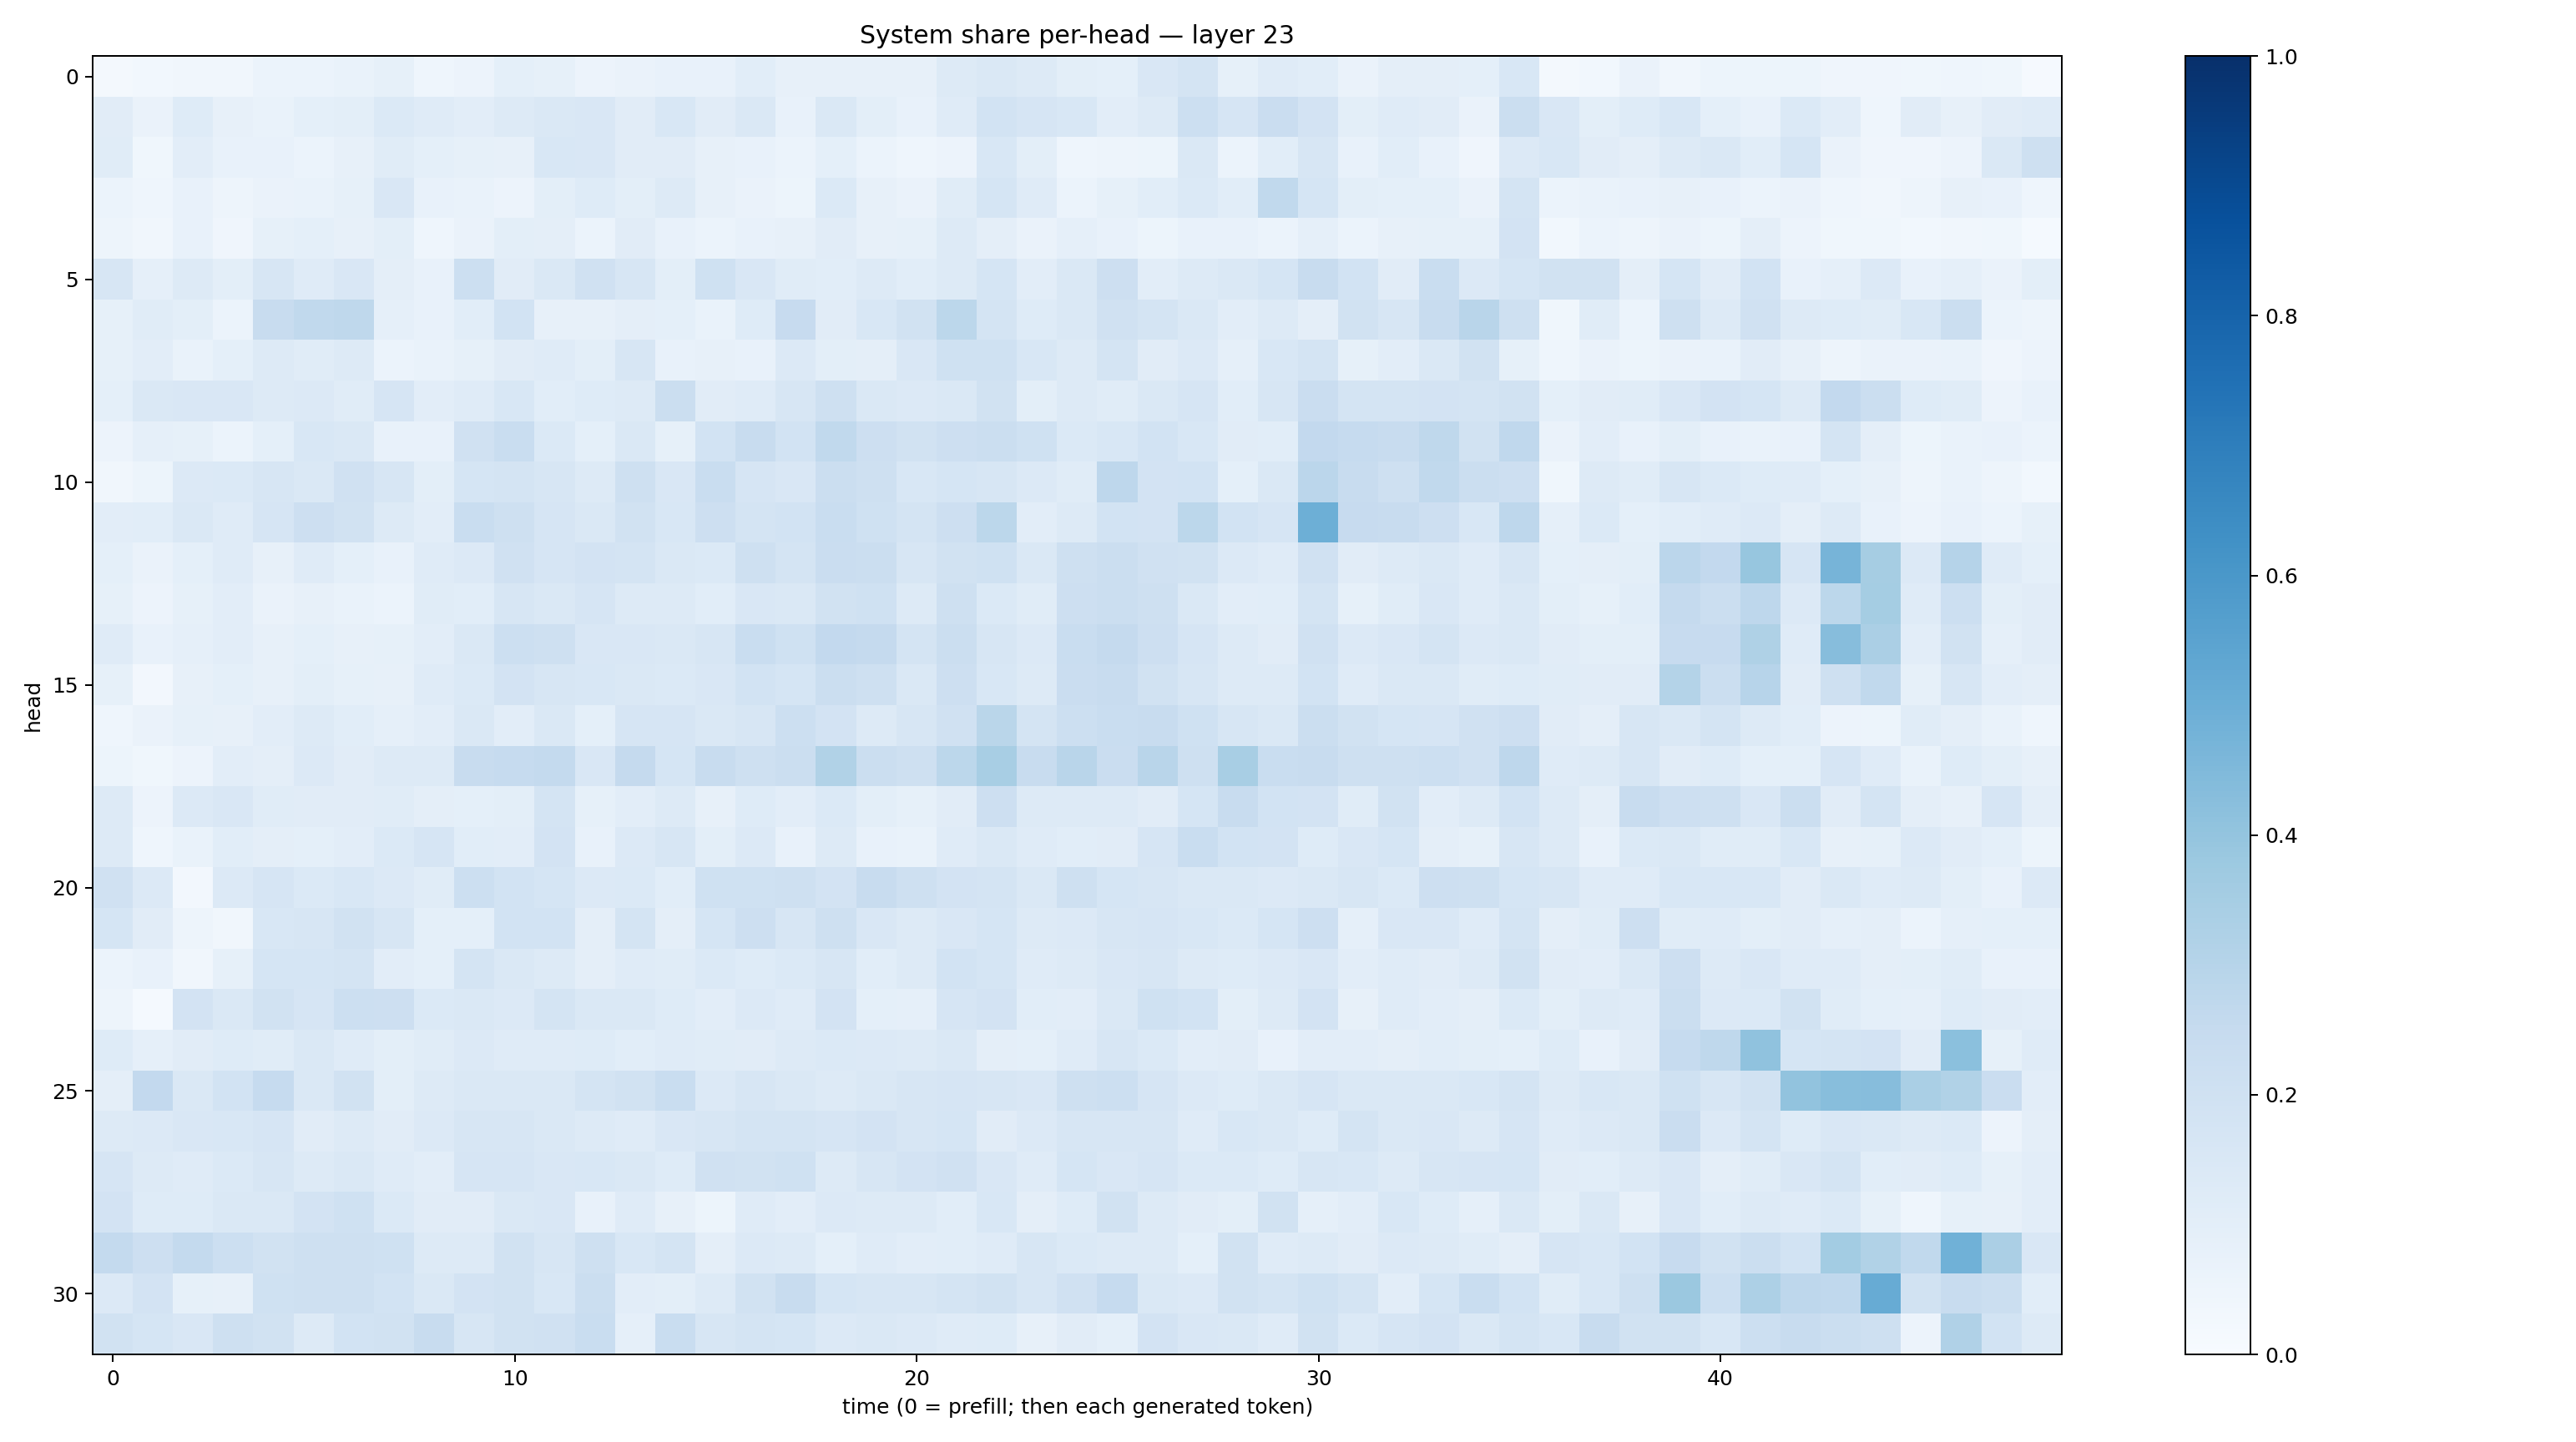

Values plotted in this chart, from the file beside it:
0.022349095, 0.028464537, 0.034671128, 0.032498505, 0.0596734, 0.0623276, 0.06719797, 0.08475764, 0.04545393, 0.054741494, 0.09103162, 0.084652804, 0.058008574, 0.065389656, 0.07769746, 0.07172013, 0.107676655, 0.07896753, 0.079197705, 0.07940257, 0.079386, 0.12685409, 0.14395179, 0.12998596
0.1128, 0.06587, 0.1246, 0.08014, 0.06974, 0.09184, 0.09779, 0.1386, 0.1211, 0.1024, 0.1304, 0.1428, 0.149, 0.113, 0.1549, 0.1103, 0.1427, 0.07234, 0.1407, 0.1015, 0.07221, 0.1205, 0.1848, 0.1647
0.1155, 0.03894, 0.1045, 0.07651, 0.07184, 0.05975, 0.0793, 0.1143, 0.09245, 0.08466, 0.07961, 0.1559, 0.1506, 0.1123, 0.1126, 0.0793, 0.0748, 0.05998, 0.09324, 0.06006, 0.04477, 0.055, 0.1529, 0.1007
0.05885, 0.04403, 0.07498, 0.04932, 0.06501, 0.07013, 0.0851, 0.1523, 0.07673, 0.06846, 0.05623, 0.09978, 0.1222, 0.09838, 0.1256, 0.07888, 0.06585, 0.05241, 0.1377, 0.08039, 0.06312, 0.1164, 0.1715, 0.1181
0.04739, 0.03243, 0.07078, 0.04239, 0.08246, 0.09009, 0.08021, 0.1001, 0.04382, 0.06324, 0.09834, 0.09394, 0.06068, 0.112, 0.07458, 0.06223, 0.07169, 0.07815, 0.113, 0.08203, 0.08549, 0.127, 0.0963, 0.06369
0.1622, 0.08672, 0.1304, 0.1014, 0.1583, 0.1193, 0.15, 0.09433, 0.07512, 0.2184, 0.1118, 0.1411, 0.1962, 0.1637, 0.09822, 0.2016, 0.1517, 0.1166, 0.1061, 0.1315, 0.1058, 0.1293, 0.1683, 0.1049
0.08473, 0.1166, 0.09886, 0.06044, 0.2347, 0.2638, 0.2712, 0.08828, 0.07043, 0.1071, 0.1859, 0.0786, 0.08053, 0.09696, 0.09314, 0.06975, 0.124, 0.243, 0.1096, 0.155, 0.1888, 0.2803, 0.1782, 0.1223
0.08557, 0.1044, 0.06958, 0.0905, 0.1284, 0.1148, 0.1297, 0.06107, 0.06887, 0.08298, 0.1096, 0.1179, 0.09917, 0.1575, 0.07611, 0.0783, 0.07486, 0.1355, 0.09803, 0.09671, 0.1485, 0.1997, 0.2021, 0.1555
0.09262, 0.1476, 0.1512, 0.1505, 0.1253, 0.1338, 0.1167, 0.1673, 0.1028, 0.1186, 0.1527, 0.1059, 0.1219, 0.1261, 0.219, 0.1106, 0.1205, 0.1595, 0.2038, 0.1454, 0.135, 0.1479, 0.1881, 0.1004
0.0566, 0.08958, 0.08521, 0.06109, 0.09364, 0.1551, 0.141, 0.07097, 0.07747, 0.1988, 0.2329, 0.1369, 0.09056, 0.148, 0.08205, 0.1868, 0.2365, 0.1839, 0.264, 0.2121, 0.1907, 0.2139, 0.2227, 0.2007
0.03348, 0.0521, 0.136, 0.1371, 0.1593, 0.142, 0.1959, 0.1569, 0.1006, 0.1718, 0.1772, 0.1571, 0.1255, 0.206, 0.1501, 0.2332, 0.1677, 0.1509, 0.2257, 0.2105, 0.1541, 0.1712, 0.1599, 0.136
0.1044, 0.1076, 0.1433, 0.1192, 0.1669, 0.212, 0.19, 0.1281, 0.105, 0.2338, 0.2081, 0.166, 0.1436, 0.1941, 0.1553, 0.2129, 0.1729, 0.1851, 0.233, 0.202, 0.1792, 0.2114, 0.2808, 0.1054
0.08987, 0.06529, 0.09263, 0.1179, 0.07852, 0.1195, 0.09307, 0.07087, 0.1188, 0.1356, 0.1982, 0.1674, 0.18, 0.1735, 0.1414, 0.139, 0.2065, 0.1781, 0.2266, 0.226, 0.1574, 0.1918, 0.1993, 0.1449
0.08441, 0.05776, 0.08363, 0.102, 0.06417, 0.08149, 0.06894, 0.05902, 0.1138, 0.1085, 0.1634, 0.1407, 0.1641, 0.132, 0.1298, 0.1088, 0.1509, 0.145, 0.1937, 0.1995, 0.1304, 0.2044, 0.1372, 0.1157
0.1183, 0.07444, 0.08883, 0.105, 0.07851, 0.09019, 0.0811, 0.08277, 0.1024, 0.1423, 0.2174, 0.2067, 0.1493, 0.1507, 0.1444, 0.1623, 0.2327, 0.2007, 0.2604, 0.2531, 0.1744, 0.2239, 0.1627, 0.1366
0.08559, 0.02639, 0.08002, 0.09339, 0.07944, 0.09903, 0.08247, 0.08072, 0.1211, 0.1391, 0.1829, 0.1576, 0.1538, 0.146, 0.1394, 0.1488, 0.1858, 0.168, 0.2191, 0.2071, 0.1478, 0.2128, 0.1562, 0.1278
0.04589, 0.06451, 0.08296, 0.0804, 0.1028, 0.1282, 0.1091, 0.08598, 0.104, 0.1447, 0.1052, 0.1468, 0.09255, 0.1657, 0.1663, 0.1472, 0.159, 0.2163, 0.1835, 0.1296, 0.1613, 0.1964, 0.2886, 0.1791
0.05193, 0.03585, 0.05757, 0.1023, 0.09545, 0.1356, 0.1131, 0.1314, 0.1311, 0.2375, 0.2464, 0.2558, 0.1512, 0.2502, 0.1695, 0.2421, 0.2082, 0.22, 0.3136, 0.2211, 0.2097, 0.278, 0.3428, 0.2401
0.1298, 0.05703, 0.1365, 0.1518, 0.1167, 0.1112, 0.1122, 0.1141, 0.09482, 0.09084, 0.09889, 0.1784, 0.08553, 0.1032, 0.1324, 0.08125, 0.1226, 0.1032, 0.1402, 0.1008, 0.08398, 0.1125, 0.2141, 0.13
0.1279, 0.04682, 0.06928, 0.1065, 0.09447, 0.09288, 0.1037, 0.1383, 0.1667, 0.1091, 0.1053, 0.1807, 0.07662, 0.1335, 0.1611, 0.1001, 0.133, 0.0738, 0.1327, 0.07085, 0.0699, 0.1204, 0.1416, 0.1189
0.1982, 0.1332, 0.02345, 0.1363, 0.1659, 0.1376, 0.155, 0.1367, 0.1167, 0.2156, 0.1843, 0.1682, 0.134, 0.1375, 0.1077, 0.1997, 0.2024, 0.2089, 0.1809, 0.2401, 0.2071, 0.1806, 0.1741, 0.1407
0.1717, 0.1114, 0.04844, 0.03343, 0.1552, 0.1615, 0.1951, 0.1576, 0.08984, 0.09217, 0.1872, 0.1863, 0.09638, 0.1742, 0.09734, 0.171, 0.2132, 0.157, 0.2069, 0.1486, 0.129, 0.1493, 0.1697, 0.1254
0.05958, 0.07269, 0.03279, 0.08263, 0.1701, 0.1681, 0.1733, 0.1044, 0.09255, 0.174, 0.1471, 0.1261, 0.09711, 0.1208, 0.1136, 0.1396, 0.1244, 0.1388, 0.1605, 0.1089, 0.1274, 0.1872, 0.1692, 0.1181
0.04787, 0.01451, 0.1829, 0.1422, 0.1915, 0.1676, 0.2183, 0.2132, 0.1375, 0.1447, 0.1366, 0.1789, 0.1477, 0.1471, 0.1232, 0.1026, 0.134, 0.1183, 0.1831, 0.09061, 0.08842, 0.1646, 0.1829, 0.1076
0.124, 0.08673, 0.1116, 0.122, 0.116, 0.1473, 0.1208, 0.09775, 0.1161, 0.1341, 0.1192, 0.1186, 0.1241, 0.1064, 0.1203, 0.1134, 0.1105, 0.1252, 0.1371, 0.1347, 0.1283, 0.1444, 0.09538, 0.0917
0.09541, 0.2587, 0.1477, 0.1863, 0.2488, 0.1447, 0.1901, 0.1006, 0.1264, 0.1457, 0.1474, 0.1416, 0.173, 0.1881, 0.2312, 0.1367, 0.1584, 0.1478, 0.1326, 0.145, 0.1566, 0.167, 0.1614, 0.1503
0.1299, 0.1346, 0.1499, 0.1542, 0.167, 0.1131, 0.1293, 0.1101, 0.1351, 0.1636, 0.1578, 0.1465, 0.1306, 0.1174, 0.1516, 0.163, 0.1793, 0.1752, 0.167, 0.1808, 0.16, 0.1689, 0.1114, 0.1347
0.1647, 0.1262, 0.119, 0.1403, 0.1568, 0.1258, 0.1463, 0.1199, 0.1049, 0.1662, 0.1642, 0.1491, 0.1541, 0.1438, 0.1244, 0.196, 0.1922, 0.201, 0.1277, 0.1626, 0.1819, 0.1964, 0.149, 0.1177
0.1803, 0.1235, 0.1248, 0.1431, 0.1452, 0.1802, 0.2002, 0.1369, 0.1123, 0.1129, 0.143, 0.1498, 0.07707, 0.1173, 0.0815, 0.05434, 0.1181, 0.1034, 0.1356, 0.1299, 0.1285, 0.1084, 0.1524, 0.09396
0.2573, 0.2129, 0.2555, 0.215, 0.1881, 0.2062, 0.2042, 0.202, 0.1272, 0.1314, 0.1921, 0.1579, 0.2092, 0.1554, 0.1743, 0.09614, 0.1364, 0.1275, 0.09276, 0.1208, 0.1043, 0.1075, 0.1185, 0.1593
0.1361, 0.1813, 0.08497, 0.08087, 0.1993, 0.2089, 0.2108, 0.1859, 0.1417, 0.181, 0.19, 0.1552, 0.2217, 0.1034, 0.09994, 0.1321, 0.1894, 0.2401, 0.1686, 0.1604, 0.1629, 0.1754, 0.195, 0.1613
0.1937, 0.1697, 0.1498, 0.2048, 0.1935, 0.1262, 0.1849, 0.1939, 0.2359, 0.1632, 0.1913, 0.1964, 0.2314, 0.08626, 0.2326, 0.163, 0.1782, 0.1698, 0.1367, 0.1481, 0.1361, 0.1175, 0.1222, 0.07917
